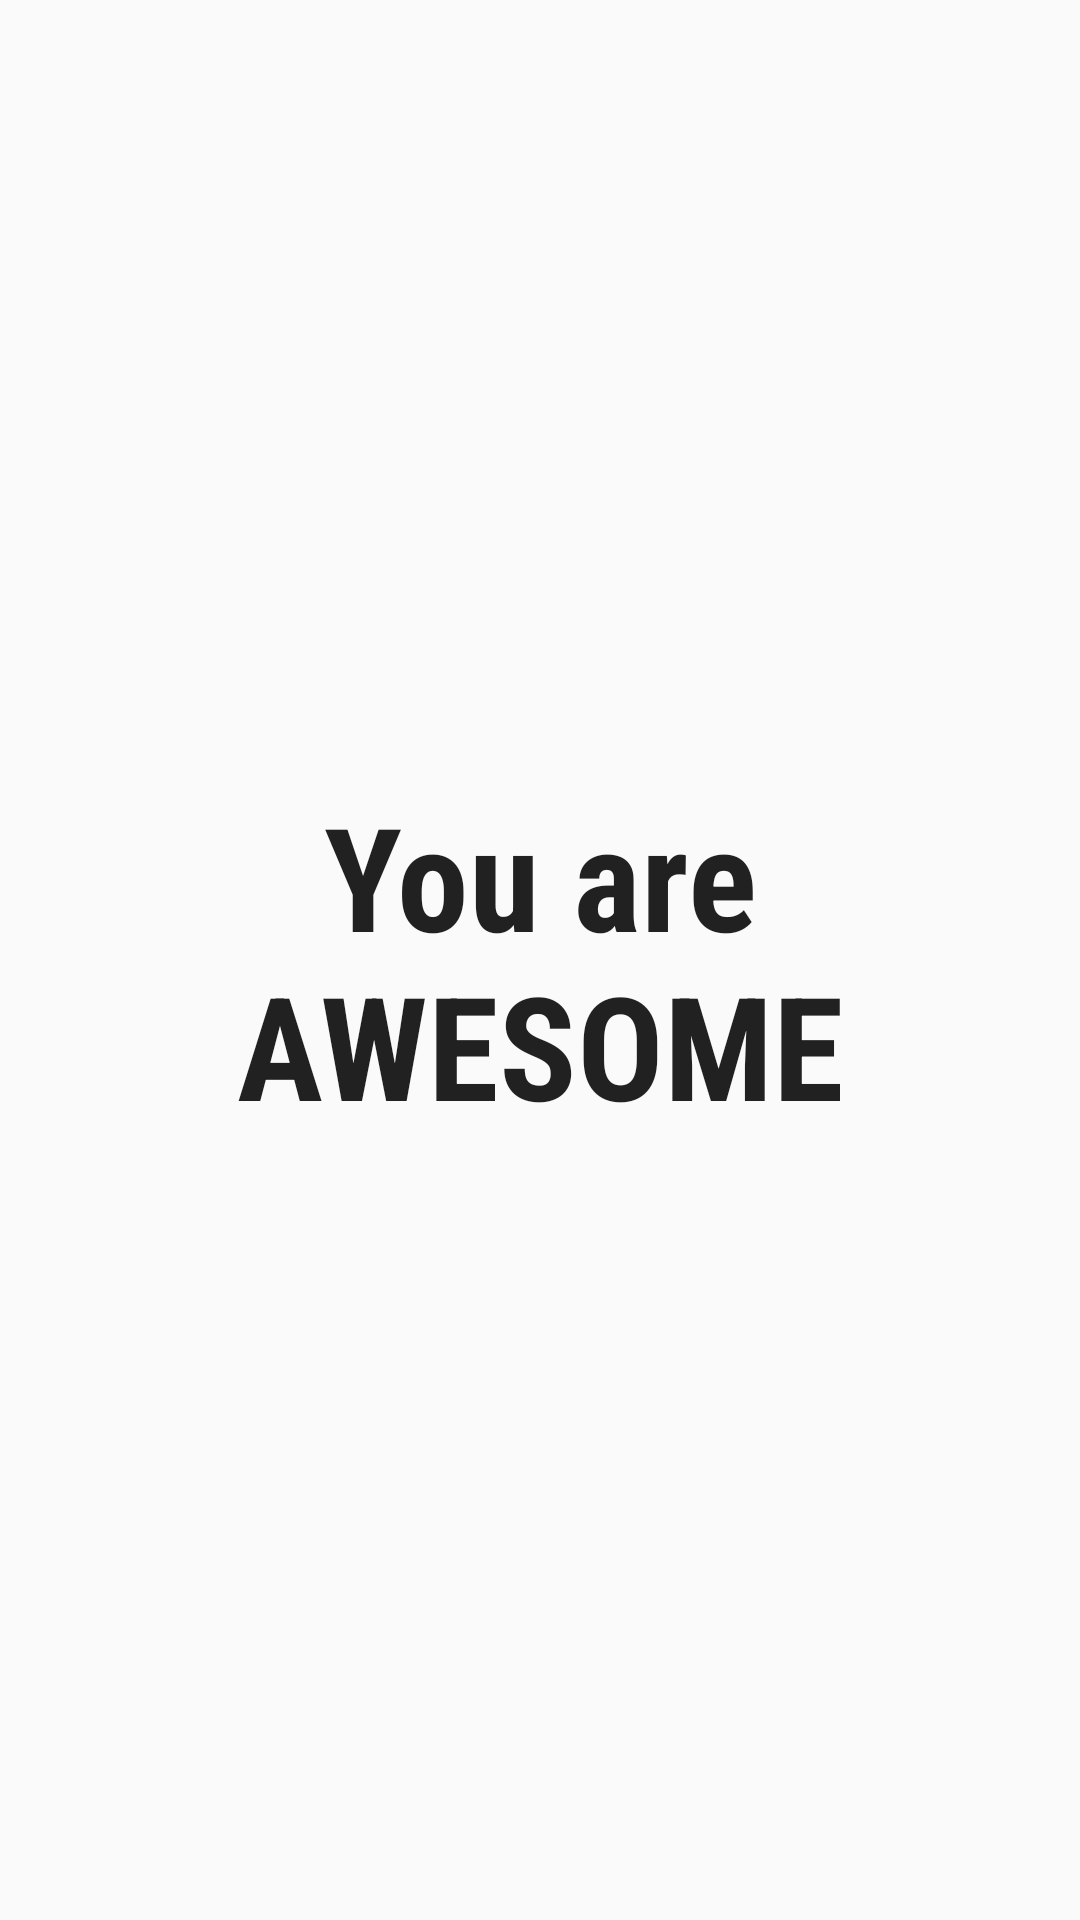

Produce the Android XML layout that renders to this screen, including the resource entries it uses.
<!-- AndroidManifest.xml: application theme AppTheme -->
<!-- res/layout/result.xml -->
<LinearLayout xmlns:android="http://schemas.android.com/apk/res/android"
    android:layout_width="match_parent"
    android:layout_height="match_parent"
    android:layout_gravity="center"
    >
    <TextView
        android:layout_width="match_parent"
        android:layout_height="match_parent"
        android:text="You are     AWESOME"
        android:gravity="center"
        style="@style/AppTheme"
        android:textSize="48sp"
        />
</LinearLayout>
<!-- resources referenced by this layout -->
<resources>
  <style name="AppTheme" parent="Theme.AppCompat.Light.DarkActionBar">
          
          <item name="colorPrimary">@color/colorPrimary</item>
          <item name="colorPrimaryDark">@color/colorPrimaryDark</item>
          <item name="colorAccent">@color/colorAccent</item>
          <item name="android:textSize">16sp</item>
          <item name="android:textStyle">bold</item>
          <item name="android:fontFamily">sans-serif-condensed</item>
  
      </style>
  <!-- not gathered from this repository: default colours our renderer supplied (Android Studio template values) -->
  <color name="colorPrimary">#FF6200EE</color>
  <color name="colorPrimaryDark">#FF3700B3</color>
  <color name="colorAccent">#FF03DAC5</color>
</resources>
